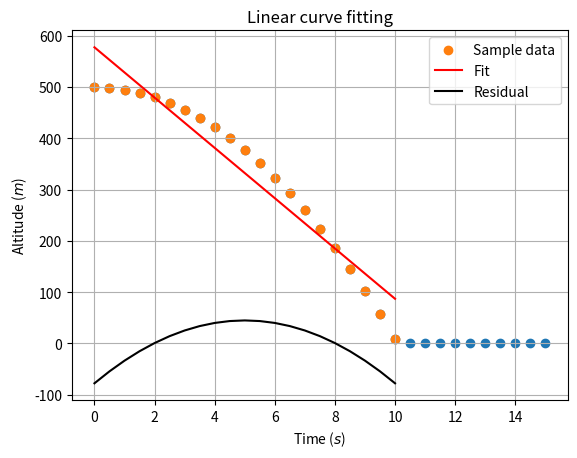

The script that saved this image:
# -*- coding: utf-8 -*-
"""
Created on Thu Apr 27 14:44:19 2023

@author: User
"""

import numpy as np
import matplotlib.pyplot as plt
from scipy.optimize import curve_fit

# Define the parameters
g = 9.81 # acceleration due to gravity (m/s^2)
v0 = 0 # initial velocity (m/s)
h0 = 500 # initial altitude (m)
t_max = 15 # maximum time (s)
dt = 0.5 # time step (s)

# Generate the dataset
t = np.arange(0, t_max+dt, dt)
h = np.maximum(h0 - 0.5*g*t**2, 0)

# Plot the dataset as a scatter plot
plt.scatter(t, h)

# Add labels and title to the plot
plt.xlabel('Time (s)')
plt.ylabel('Altitude (m)')
plt.title('Altitude over Time')

# Show the plot
plt.show()
x_data= t[(h>0)&(h<=500)]
y_data= h[(h>0)&(h<=500)]
plt.scatter(x_data,y_data, label='Sample data')



# define the linear function
def linear(x, a, b):
    return a*x + b

# fit the linear model to the data
popt, cov = curve_fit(linear, x_data, y_data)

# print the fitted parameters
# print('Fitted parameters:')
# print('a =', params[0])
# print('b =', params[1])
a, b = popt
y_model = linear(x_data, a, b)
r = y_data - y_model
# plot the data and fitted line
# plt.plot(xdata, altitude, 'o', label='Data')
plt.plot(x_data, linear(x_data, a, b), 'r', label='Fit')
plt.xlabel('Time ($s$)')
plt.ylabel('Altitude ($m$)')
plt.title('Linear curve fitting')
plt.plot(x_data,r, color='k' ,label='Residual')
plt.grid('on')
plt.legend()
plt.show()


